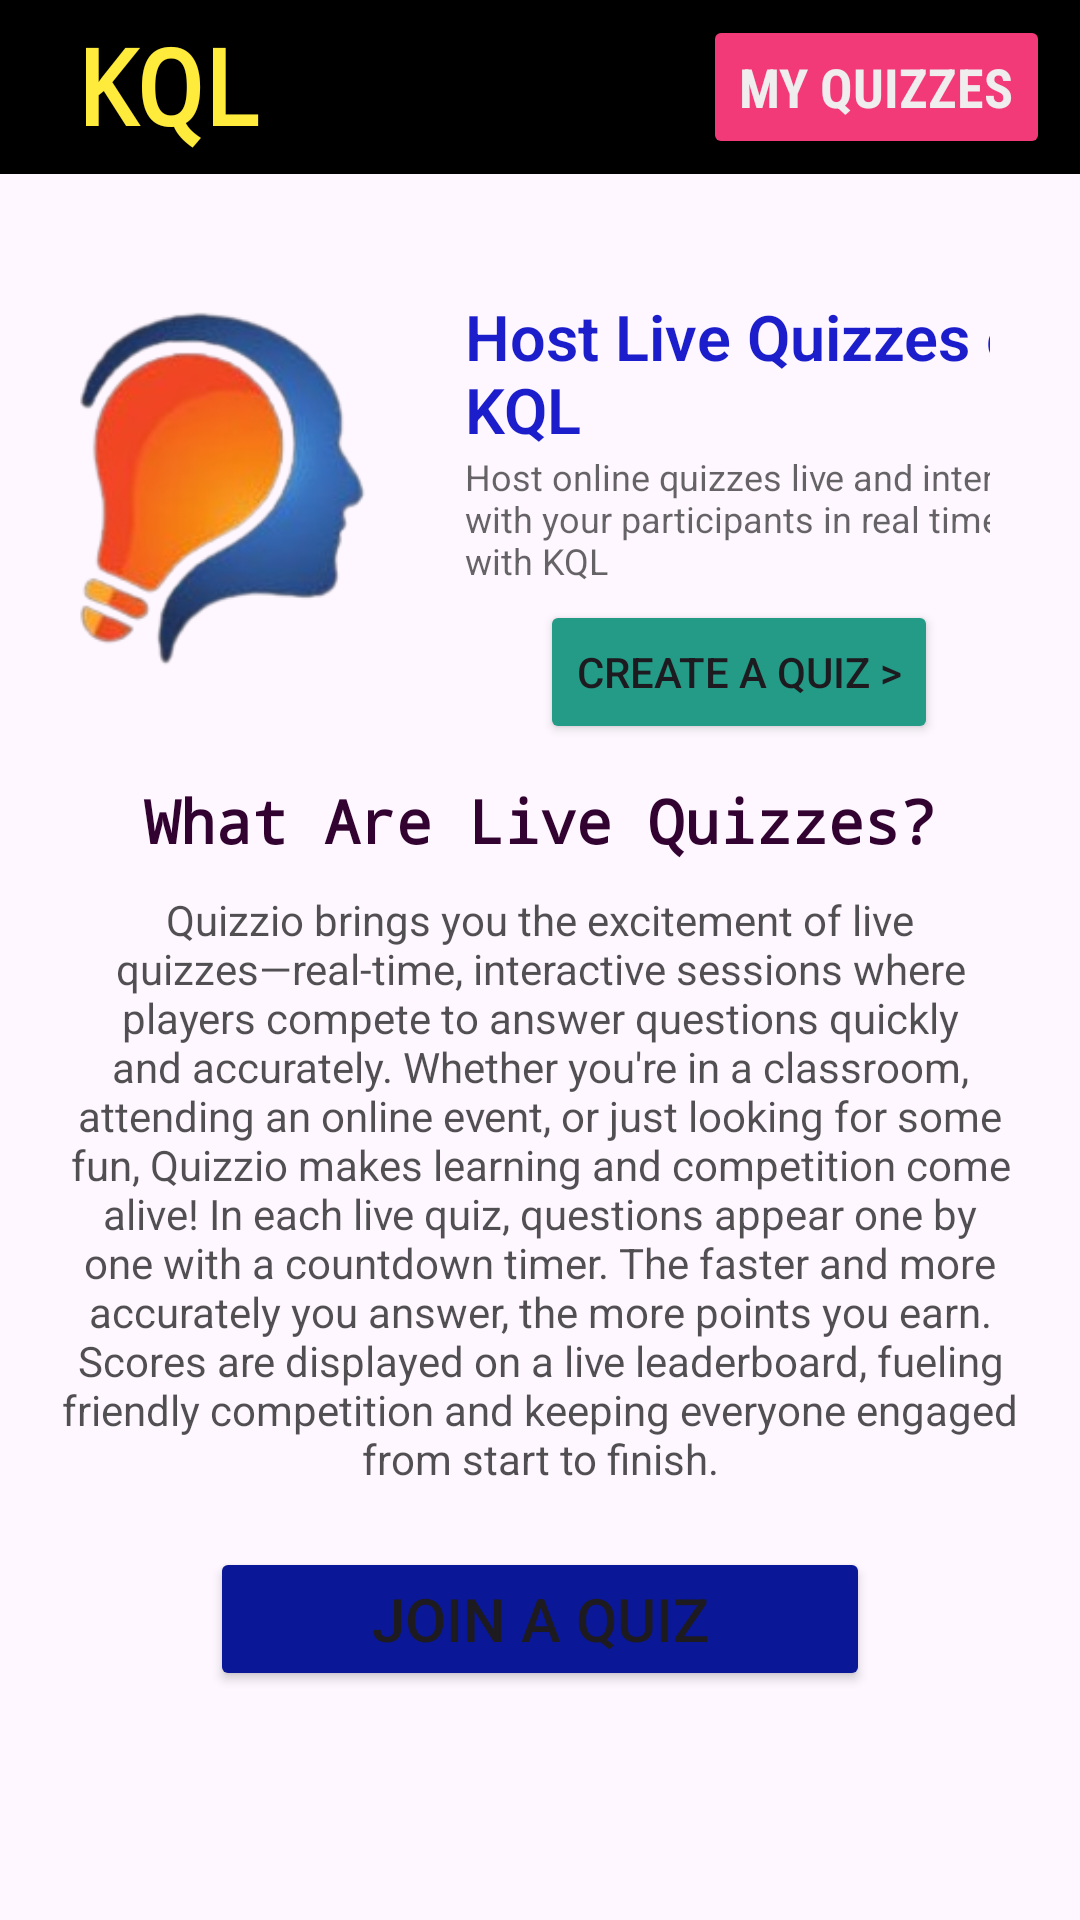

Produce the Android XML layout that renders to this screen, including the resource entries it uses.
<!-- AndroidManifest.xml: application theme Theme.KQL -->
<!-- res/layout/activity_live_quiz.xml -->
<?xml version="1.0" encoding="utf-8"?>
<LinearLayout xmlns:android="http://schemas.android.com/apk/res/android"
    xmlns:app="http://schemas.android.com/apk/res-auto"
    xmlns:tools="http://schemas.android.com/tools"
    android:id="@+id/main"

    android:orientation="vertical"
    android:layout_width="match_parent"
    android:layout_height="match_parent"
    tools:context=".LiveQuiz">
    <RelativeLayout
        android:padding="5dp"
        android:layout_width="match_parent"
        android:layout_height="wrap_content"
        android:background="@color/black"
        android:orientation="horizontal">
        <TextView
            android:layout_width="wrap_content"
            android:layout_height="wrap_content"
            android:text="KQL"
            android:textStyle="bold"
            android:textSize="35dp"
            android:textColor="#FFEB3B"
            android:layout_marginStart="20dp"
            android:fontFamily="monospace">

        </TextView>

        <Button
            android:id="@+id/myquiz"
            android:layout_width="wrap_content"
            android:layout_height="wrap_content"
            android:layout_marginLeft="35dp"
            android:layout_marginTop="0dp"
            android:layout_marginEnd="5dp"
            android:layout_alignParentRight="true"
            android:backgroundTint="#F33A79"
            android:fontFamily="sans-serif-condensed"
            android:text="My Quizzes"
            android:textColor="#EFEDED"
            android:textSize="18sp"
            android:textStyle="bold">

        </Button>

    </RelativeLayout>

    <LinearLayout
        android:layout_width="match_parent"
        android:layout_height="wrap_content"

        android:orientation="vertical">


        <LinearLayout
            android:layout_width="match_parent"
            android:layout_height="wrap_content"
            android:layout_marginTop="20dp"
            android:layout_marginRight="30dp"
            android:orientation="horizontal">

            <ImageView
                android:layout_width="120dp"
                android:layout_height="match_parent"
                android:layout_marginLeft="10dp"


                android:src="@drawable/img1" />
            <LinearLayout
                android:layout_width="246dp"
                android:layout_height="wrap_content"
                android:layout_marginTop="20dp"
                android:layout_marginRight="30dp"
                android:orientation="vertical">
                <TextView
                    android:layout_width="218dp"
                    android:layout_height="wrap_content"
                    android:layout_marginLeft="25dp"
                    android:fontFamily="sans-serif-light"
                    android:text="Host Live Quizzes on KQL"
                    android:textColor="#1C1DCB"
                    android:textSize="21sp"

                    android:textStyle="bold">

                </TextView>


                <TextView
                    android:layout_width="200dp"
                    android:layout_height="wrap_content"
                    android:layout_marginLeft="25dp"
                    android:textColor="#99000000"
                    android:textSize="12sp"
                    android:text="Host online quizzes live and interact with your participants in real time with KQL">

                </TextView>
                <Button
                    android:id="@+id/crtquiz"
                    android:layout_width="wrap_content"
                    android:layout_height="wrap_content"
                    android:layout_marginLeft="50dp"
                    android:layout_marginTop="5dp"
                    android:backgroundTint="#239B86"
                    android:text="Create a Quiz >">

                </Button>
            </LinearLayout>



        </LinearLayout>

        <TextView
            android:layout_width="match_parent"
            android:layout_height="wrap_content"
            android:textSize="20dp"
            android:layout_marginTop="12dp"
            android:textColor="#320231"
            android:textStyle="bold"
            android:fontFamily="monospace"
            android:text="What Are Live Quizzes?"
            android:textAlignment="center">

        </TextView>
        <TextView
            android:layout_width="match_parent"
            android:layout_marginLeft="20dp"
            android:layout_marginTop="10dp"
            android:textColor="#AE000000"
            android:textAlignment="center"
            android:layout_marginRight="20dp"
            android:layout_height="wrap_content"
            android:text="Quizzio brings you the excitement of live quizzes—real-time, interactive sessions where players compete to answer questions quickly and accurately. Whether you're in a classroom, attending an online event, or just looking for some fun, Quizzio makes learning and competition come alive! In each live quiz, questions appear one by one with a countdown timer. The faster and more accurately you answer, the more points you earn. Scores are displayed on a live leaderboard, fueling friendly competition and keeping everyone engaged from start to finish.">

        </TextView>

        <Button
            android:id="@+id/joinquiz"
            android:layout_width="match_parent"
            android:layout_height="wrap_content"
            android:layout_marginLeft="70dp"
            android:layout_marginTop="20dp"
            android:layout_marginRight="70dp"
            android:backgroundTint="#0A1898"
            android:textSize="20dp"
            android:text="Join a Quiz">

        </Button>








    </LinearLayout>


</LinearLayout>
<!-- resources referenced by this layout -->
<resources>
  <color name="black">#000000</color>
  <!-- drawable img1: png bitmap (drawable, 35114 bytes) -->
  <style name="Theme.KQL" parent="Base.Theme.KQL" />
  <style name="Base.Theme.KQL" parent="Theme.Material3.DayNight.NoActionBar">
          
          
      </style>
</resources>
